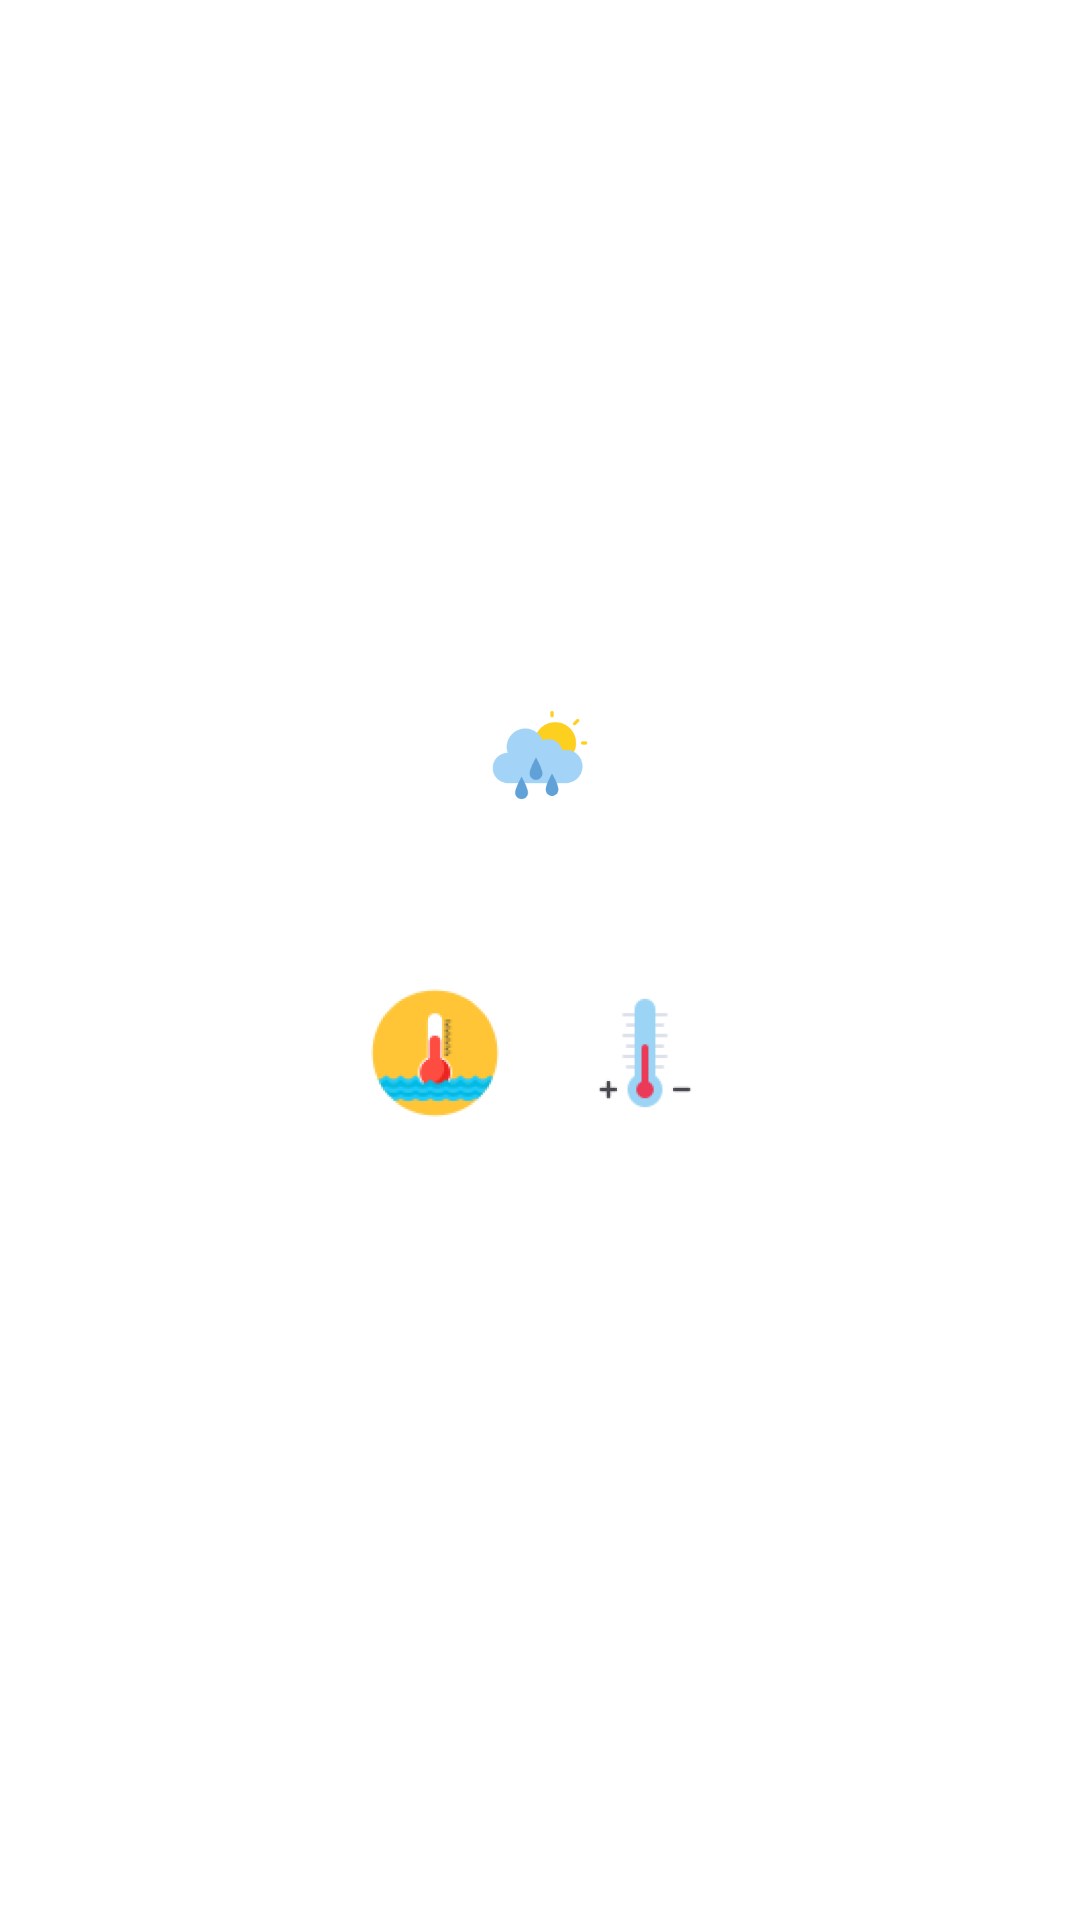

Produce the Android XML layout that renders to this screen, including the resource entries it uses.
<!-- AndroidManifest.xml: application theme Theme.Bade -->
<!-- res/layout/element.xml -->
<?xml version="1.0" encoding="utf-8"?>
<LinearLayout xmlns:android="http://schemas.android.com/apk/res/android"
    android:layout_width="match_parent"
    android:layout_height="wrap_content"
    android:background="@drawable/back_g_turkis"
    android:orientation="vertical"
    android:gravity="center"
    >

    <TextView
        android:id="@+id/tvName"
        android:layout_width="match_parent"
        android:layout_height="wrap_content"
        android:textColor="@color/black"
        android:textSize="28sp"
        android:textStyle="bold"
        android:gravity="center"
        android:layout_marginTop="15dp"/>
    <ImageView
        android:id="@+id/icon_summary"
        android:layout_width="70dp"
        android:layout_height="70dp"
        android:src="@mipmap/ic_cloudy_foreground"
        android:contentDescription="@string/icon">

    </ImageView>

    <TextView
        android:id="@+id/summary"
        android:layout_width="match_parent"
        android:layout_height="wrap_content"
        android:gravity="center"
        android:textColor="@color/black"
        android:textSize="22sp"
        android:textStyle="bold" />

    

    <LinearLayout
        android:layout_width="match_parent"
        android:layout_height="wrap_content"
        android:orientation="horizontal"
        android:gravity="center">
        <ImageView
            android:id="@+id/icon_water"
            android:layout_width="70dp"
            android:layout_height="70dp"
            android:src="@mipmap/ic_water_2_foreground"
            android:contentDescription="@string/icon">

        </ImageView>


        <TextView
            android:id="@+id/badeTemp"
            android:layout_width="wrap_content"
            android:layout_height="wrap_content"
            android:textColor="@color/black"
            android:textStyle="bold"
            android:gravity="center"
            android:textSize="22sp" />
        <ImageView
            android:id="@+id/icon_temp"
            android:layout_width="70dp"
            android:layout_height="70dp"
            android:src="@mipmap/ic_water_temp_foreground"
            android:contentDescription="@string/icon">

        </ImageView>


        <TextView
            android:id="@+id/airTemp"
            android:layout_width="wrap_content"
            android:layout_height="wrap_content"
            android:maxLines="3"
            android:textColor="@color/black"
            android:gravity="center"
            android:textSize="22sp"
            android:textStyle="bold" />

    </LinearLayout>
    
    <LinearLayout
        android:layout_width="match_parent"
        android:layout_height="wrap_content"
        android:orientation="horizontal"
        android:gravity="center">

        <TextView
            android:id="@+id/wind"
            android:layout_width="wrap_content"
            android:layout_height="wrap_content"
            android:maxLines="3"
            android:textColor="@color/black"
            android:gravity="center"
            android:textSize="22sp"
            android:textStyle="bold" />

    </LinearLayout>
    <View
        android:id="@+id/color_view"
        android:layout_marginTop="20dp"
        android:layout_width="match_parent"
        android:layout_height="40dp"
        android:background="@color/white">

    </View>



</LinearLayout>
<!-- resources referenced by this layout -->
<resources>
  <!-- mipmap ic_cloudy_foreground: png bitmap (mipmap-hdpi, 2468 bytes) -->
  <!-- mipmap ic_water_2_foreground: png bitmap (mipmap-hdpi, 8628 bytes) -->
  <!-- mipmap ic_water_temp_foreground: png bitmap (mipmap-hdpi, 2705 bytes) -->
  <string name="icon">icon</string>
  <style name="Theme.Bade" parent="Theme.MaterialComponents.DayNight.NoActionBar">
          
          <item name="colorPrimary">@color/purple_500</item>
          <item name="colorPrimaryVariant">@color/purple_700</item>
          <item name="colorOnPrimary">@color/white</item>
          
          <item name="colorSecondary">@color/teal_200</item>
          <item name="colorSecondaryVariant">@color/teal_700</item>
          <item name="colorOnSecondary">@color/black</item>
          
          <item name="android:statusBarColor" tools:targetApi="l">?attr/colorPrimaryVariant</item>
          
      </style>
  <!-- not gathered from this repository: default colours our renderer supplied (Android Studio template values) -->
  <color name="purple_500">#FF6200EE</color>
  <color name="purple_700">#FF3700B3</color>
  <color name="teal_200">#FF03DAC5</color>
  <color name="teal_700">#FF018786</color>
  <color name="black">#FF000000</color>
  <color name="white">#FFFFFFFF</color>
</resources>
